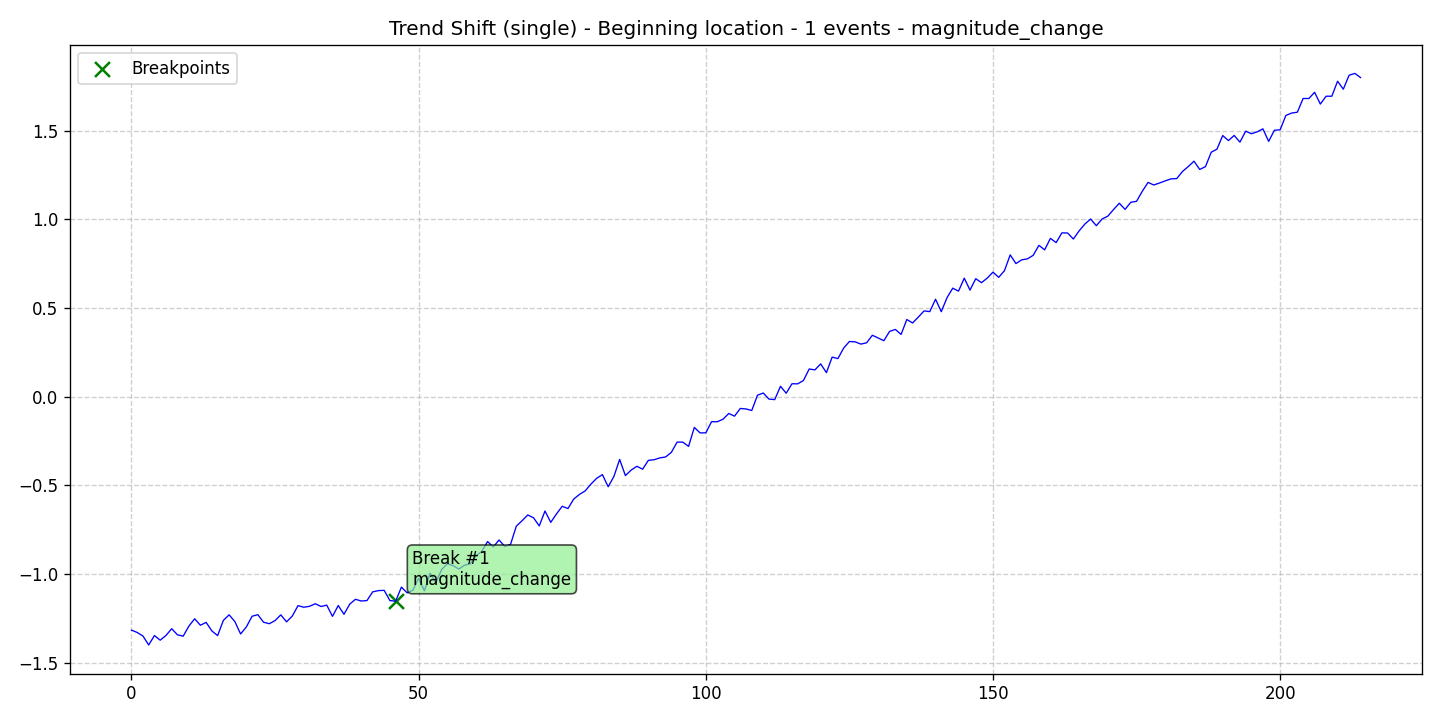

The file beside this chart, header and first rows:
data, stationary, det_lin_up, det_lin_down, det_quad, det_cubic, det_exp, det_damped, stoc_trend, volatility, single_seas, multiple_seas, point_anom_single, point_anom_multi, collect_anom, context_anom, mean_shift, var_shift, trend_shift, date, is_break, is_anomaly, is_multi, location_beginning
-1.317, 0, 0, 0, 0, 0, 0, 0, 0, 0, 0, 0, 0, 0, 0, 0, 0, 0, 1, 2020-01-01, 0, 0, 0, 1
-1.33, 0, 0, 0, 0, 0, 0, 0, 0, 0, 0, 0, 0, 0, 0, 0, 0, 0, 1, 2020-01-02, 0, 0, 0, 1
-1.35, 0, 0, 0, 0, 0, 0, 0, 0, 0, 0, 0, 0, 0, 0, 0, 0, 0, 1, 2020-01-03, 0, 0, 0, 1
-1.401, 0, 0, 0, 0, 0, 0, 0, 0, 0, 0, 0, 0, 0, 0, 0, 0, 0, 1, 2020-01-04, 0, 0, 0, 1
-1.348, 0, 0, 0, 0, 0, 0, 0, 0, 0, 0, 0, 0, 0, 0, 0, 0, 0, 1, 2020-01-05, 0, 0, 0, 1
-1.374, 0, 0, 0, 0, 0, 0, 0, 0, 0, 0, 0, 0, 0, 0, 0, 0, 0, 1, 2020-01-06, 0, 0, 0, 1
-1.347, 0, 0, 0, 0, 0, 0, 0, 0, 0, 0, 0, 0, 0, 0, 0, 0, 0, 1, 2020-01-07, 0, 0, 0, 1
-1.309, 0, 0, 0, 0, 0, 0, 0, 0, 0, 0, 0, 0, 0, 0, 0, 0, 0, 1, 2020-01-08, 0, 0, 0, 1
-1.343, 0, 0, 0, 0, 0, 0, 0, 0, 0, 0, 0, 0, 0, 0, 0, 0, 0, 1, 2020-01-09, 0, 0, 0, 1
-1.351, 0, 0, 0, 0, 0, 0, 0, 0, 0, 0, 0, 0, 0, 0, 0, 0, 0, 1, 2020-01-10, 0, 0, 0, 1
-1.294, 0, 0, 0, 0, 0, 0, 0, 0, 0, 0, 0, 0, 0, 0, 0, 0, 0, 1, 2020-01-11, 0, 0, 0, 1
-1.253, 0, 0, 0, 0, 0, 0, 0, 0, 0, 0, 0, 0, 0, 0, 0, 0, 0, 1, 2020-01-12, 0, 0, 0, 1
-1.29, 0, 0, 0, 0, 0, 0, 0, 0, 0, 0, 0, 0, 0, 0, 0, 0, 0, 1, 2020-01-13, 0, 0, 0, 1
-1.273, 0, 0, 0, 0, 0, 0, 0, 0, 0, 0, 0, 0, 0, 0, 0, 0, 0, 1, 2020-01-14, 0, 0, 0, 1
-1.322, 0, 0, 0, 0, 0, 0, 0, 0, 0, 0, 0, 0, 0, 0, 0, 0, 0, 1, 2020-01-15, 0, 0, 0, 1
-1.348, 0, 0, 0, 0, 0, 0, 0, 0, 0, 0, 0, 0, 0, 0, 0, 0, 0, 1, 2020-01-16, 0, 0, 0, 1
-1.262, 0, 0, 0, 0, 0, 0, 0, 0, 0, 0, 0, 0, 0, 0, 0, 0, 0, 1, 2020-01-17, 0, 0, 0, 1
-1.231, 0, 0, 0, 0, 0, 0, 0, 0, 0, 0, 0, 0, 0, 0, 0, 0, 0, 1, 2020-01-18, 0, 0, 0, 1
-1.269, 0, 0, 0, 0, 0, 0, 0, 0, 0, 0, 0, 0, 0, 0, 0, 0, 0, 1, 2020-01-19, 0, 0, 0, 1
-1.339, 0, 0, 0, 0, 0, 0, 0, 0, 0, 0, 0, 0, 0, 0, 0, 0, 0, 1, 2020-01-20, 0, 0, 0, 1
-1.299, 0, 0, 0, 0, 0, 0, 0, 0, 0, 0, 0, 0, 0, 0, 0, 0, 0, 1, 2020-01-21, 0, 0, 0, 1
-1.239, 0, 0, 0, 0, 0, 0, 0, 0, 0, 0, 0, 0, 0, 0, 0, 0, 0, 1, 2020-01-22, 0, 0, 0, 1
-1.23, 0, 0, 0, 0, 0, 0, 0, 0, 0, 0, 0, 0, 0, 0, 0, 0, 0, 1, 2020-01-23, 0, 0, 0, 1
-1.273, 0, 0, 0, 0, 0, 0, 0, 0, 0, 0, 0, 0, 0, 0, 0, 0, 0, 1, 2020-01-24, 0, 0, 0, 1
-1.281, 0, 0, 0, 0, 0, 0, 0, 0, 0, 0, 0, 0, 0, 0, 0, 0, 0, 1, 2020-01-25, 0, 0, 0, 1
-1.263, 0, 0, 0, 0, 0, 0, 0, 0, 0, 0, 0, 0, 0, 0, 0, 0, 0, 1, 2020-01-26, 0, 0, 0, 1
-1.231, 0, 0, 0, 0, 0, 0, 0, 0, 0, 0, 0, 0, 0, 0, 0, 0, 0, 1, 2020-01-27, 0, 0, 0, 1
-1.27, 0, 0, 0, 0, 0, 0, 0, 0, 0, 0, 0, 0, 0, 0, 0, 0, 0, 1, 2020-01-28, 0, 0, 0, 1
-1.238, 0, 0, 0, 0, 0, 0, 0, 0, 0, 0, 0, 0, 0, 0, 0, 0, 0, 1, 2020-01-29, 0, 0, 0, 1
-1.179, 0, 0, 0, 0, 0, 0, 0, 0, 0, 0, 0, 0, 0, 0, 0, 0, 0, 1, 2020-01-30, 0, 0, 0, 1
-1.188, 0, 0, 0, 0, 0, 0, 0, 0, 0, 0, 0, 0, 0, 0, 0, 0, 0, 1, 2020-01-31, 0, 0, 0, 1
-1.183, 0, 0, 0, 0, 0, 0, 0, 0, 0, 0, 0, 0, 0, 0, 0, 0, 0, 1, 2020-02-01, 0, 0, 0, 1
-1.168, 0, 0, 0, 0, 0, 0, 0, 0, 0, 0, 0, 0, 0, 0, 0, 0, 0, 1, 2020-02-02, 0, 0, 0, 1
-1.184, 0, 0, 0, 0, 0, 0, 0, 0, 0, 0, 0, 0, 0, 0, 0, 0, 0, 1, 2020-02-03, 0, 0, 0, 1
-1.176, 0, 0, 0, 0, 0, 0, 0, 0, 0, 0, 0, 0, 0, 0, 0, 0, 0, 1, 2020-02-04, 0, 0, 0, 1
-1.239, 0, 0, 0, 0, 0, 0, 0, 0, 0, 0, 0, 0, 0, 0, 0, 0, 0, 1, 2020-02-05, 0, 0, 0, 1
-1.178, 0, 0, 0, 0, 0, 0, 0, 0, 0, 0, 0, 0, 0, 0, 0, 0, 0, 1, 2020-02-06, 0, 0, 0, 1
-1.228, 0, 0, 0, 0, 0, 0, 0, 0, 0, 0, 0, 0, 0, 0, 0, 0, 0, 1, 2020-02-07, 0, 0, 0, 1
-1.171, 0, 0, 0, 0, 0, 0, 0, 0, 0, 0, 0, 0, 0, 0, 0, 0, 0, 1, 2020-02-08, 0, 0, 0, 1
-1.143, 0, 0, 0, 0, 0, 0, 0, 0, 0, 0, 0, 0, 0, 0, 0, 0, 0, 1, 2020-02-09, 0, 0, 0, 1
-1.153, 0, 0, 0, 0, 0, 0, 0, 0, 0, 0, 0, 0, 0, 0, 0, 0, 0, 1, 2020-02-10, 0, 0, 0, 1
-1.15, 0, 0, 0, 0, 0, 0, 0, 0, 0, 0, 0, 0, 0, 0, 0, 0, 0, 1, 2020-02-11, 0, 0, 0, 1
-1.101, 0, 0, 0, 0, 0, 0, 0, 0, 0, 0, 0, 0, 0, 0, 0, 0, 0, 1, 2020-02-12, 0, 0, 0, 1
-1.094, 0, 0, 0, 0, 0, 0, 0, 0, 0, 0, 0, 0, 0, 0, 0, 0, 0, 1, 2020-02-13, 0, 0, 0, 1
-1.093, 0, 0, 0, 0, 0, 0, 0, 0, 0, 0, 0, 0, 0, 0, 0, 0, 0, 1, 2020-02-14, 0, 0, 0, 1
-1.15, 0, 0, 0, 0, 0, 0, 0, 0, 0, 0, 0, 0, 0, 0, 0, 0, 0, 1, 2020-02-15, 0, 0, 0, 1
-1.154, 0, 0, 0, 0, 0, 0, 0, 0, 0, 0, 0, 0, 0, 0, 0, 0, 0, 1, 2020-02-16, 1, 0, 0, 1
-1.075, 0, 0, 0, 0, 0, 0, 0, 0, 0, 0, 0, 0, 0, 0, 0, 0, 0, 1, 2020-02-17, 0, 0, 0, 1
-1.107, 0, 0, 0, 0, 0, 0, 0, 0, 0, 0, 0, 0, 0, 0, 0, 0, 0, 1, 2020-02-18, 0, 0, 0, 1
-1.092, 0, 0, 0, 0, 0, 0, 0, 0, 0, 0, 0, 0, 0, 0, 0, 0, 0, 1, 2020-02-19, 0, 0, 0, 1
-1.025, 0, 0, 0, 0, 0, 0, 0, 0, 0, 0, 0, 0, 0, 0, 0, 0, 0, 1, 2020-02-20, 0, 0, 0, 1
-1.096, 0, 0, 0, 0, 0, 0, 0, 0, 0, 0, 0, 0, 0, 0, 0, 0, 0, 1, 2020-02-21, 0, 0, 0, 1
-0.9964, 0, 0, 0, 0, 0, 0, 0, 0, 0, 0, 0, 0, 0, 0, 0, 0, 0, 1, 2020-02-22, 0, 0, 0, 1
-1.049, 0, 0, 0, 0, 0, 0, 0, 0, 0, 0, 0, 0, 0, 0, 0, 0, 0, 1, 2020-02-23, 0, 0, 0, 1
-0.9758, 0, 0, 0, 0, 0, 0, 0, 0, 0, 0, 0, 0, 0, 0, 0, 0, 0, 1, 2020-02-24, 0, 0, 0, 1
-0.9425, 0, 0, 0, 0, 0, 0, 0, 0, 0, 0, 0, 0, 0, 0, 0, 0, 0, 1, 2020-02-25, 0, 0, 0, 1
-0.9535, 0, 0, 0, 0, 0, 0, 0, 0, 0, 0, 0, 0, 0, 0, 0, 0, 0, 1, 2020-02-26, 0, 0, 0, 1
-0.9726, 0, 0, 0, 0, 0, 0, 0, 0, 0, 0, 0, 0, 0, 0, 0, 0, 0, 1, 2020-02-27, 0, 0, 0, 1
-0.9505, 0, 0, 0, 0, 0, 0, 0, 0, 0, 0, 0, 0, 0, 0, 0, 0, 0, 1, 2020-02-28, 0, 0, 0, 1
-0.9435, 0, 0, 0, 0, 0, 0, 0, 0, 0, 0, 0, 0, 0, 0, 0, 0, 0, 1, 2020-02-29, 0, 0, 0, 1
... 155 more rows
